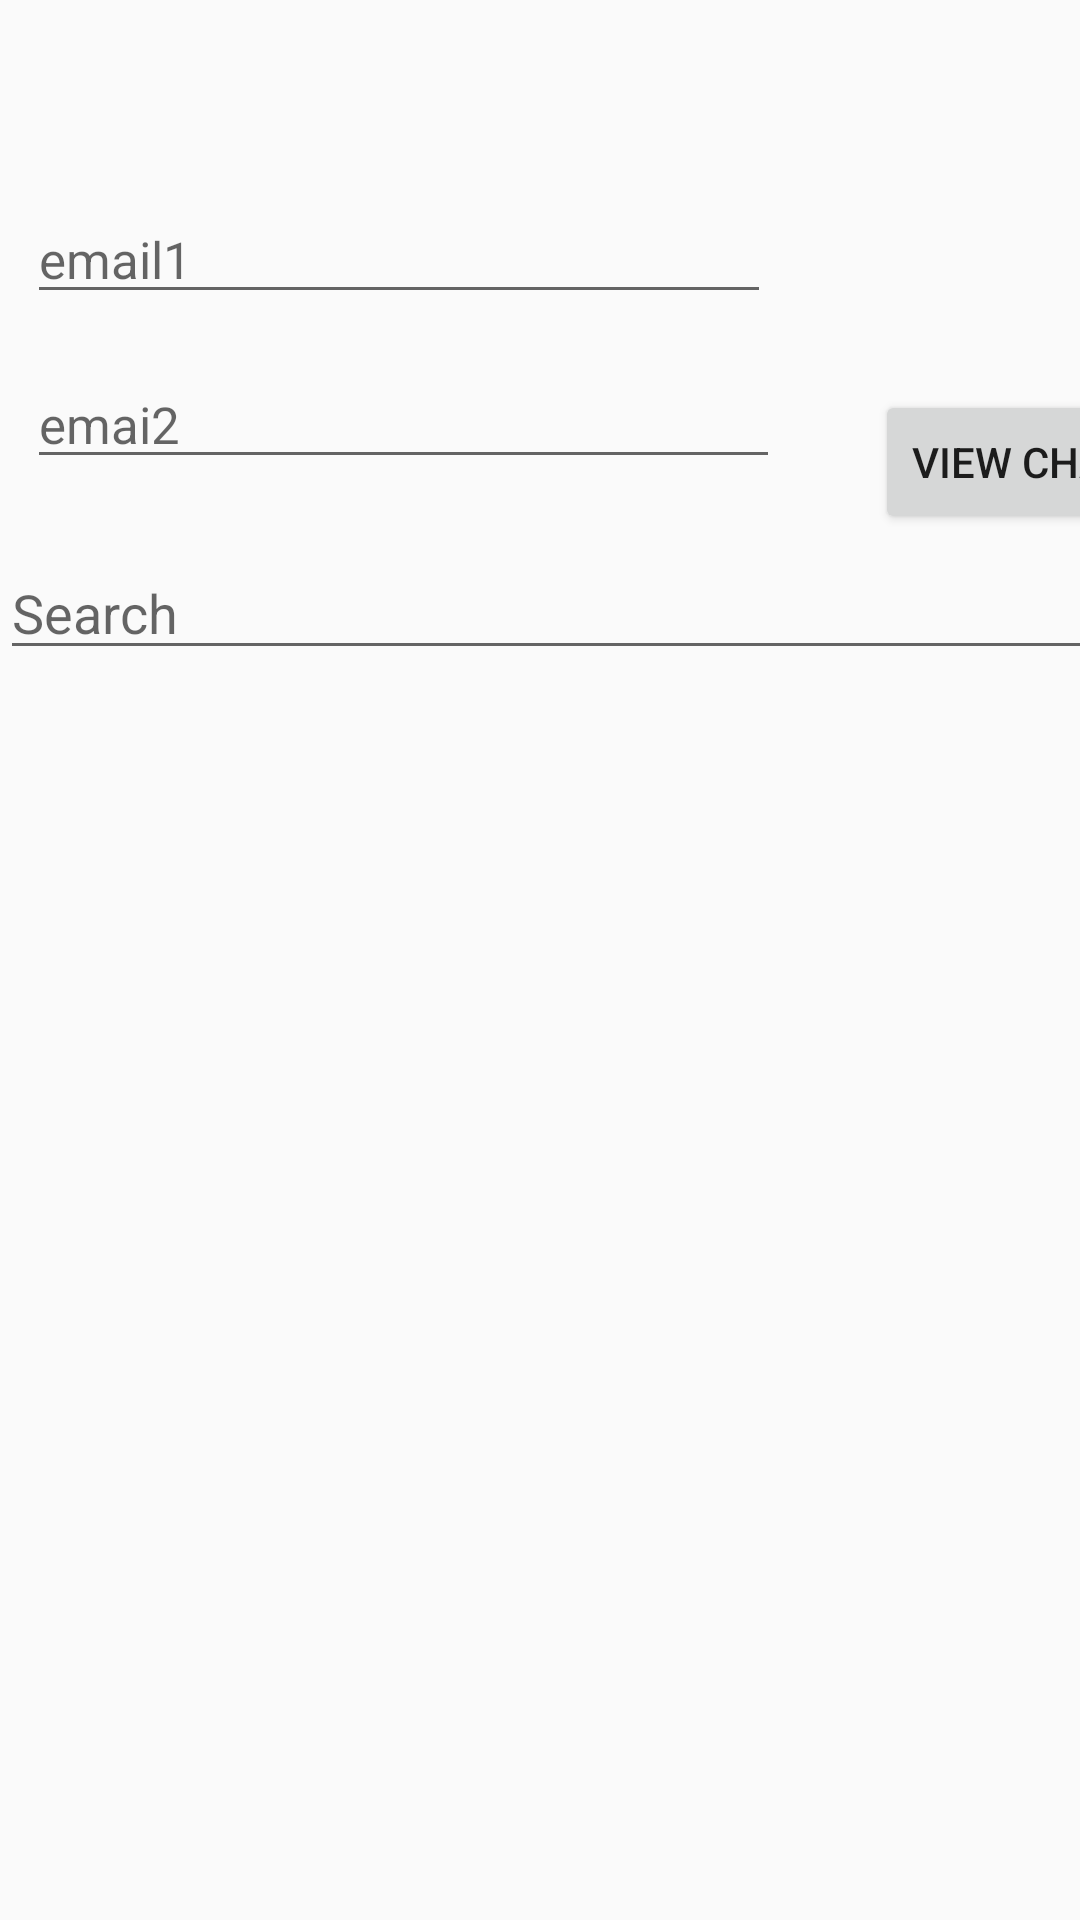

Layout XML and referenced resources for this Android screen:
<!-- AndroidManifest.xml: application theme AppTheme -->
<!-- res/layout/activity_2_select_chats.xml -->
<?xml version="1.0" encoding="utf-8"?>
<androidx.constraintlayout.widget.ConstraintLayout
    xmlns:android="http://schemas.android.com/apk/res/android"
    xmlns:app="http://schemas.android.com/apk/res-auto"
    xmlns:tools="http://schemas.android.com/tools"
    android:layout_width="match_parent"
    android:layout_height="match_parent">

    <RelativeLayout
        android:layout_width="417dp"
        android:layout_height="711dp"
        android:layout_marginTop="10dp"
        app:layout_constraintBottom_toBottomOf="parent"
        app:layout_constraintEnd_toEndOf="parent"
        app:layout_constraintHorizontal_bias="0.0"
        app:layout_constraintStart_toStartOf="parent"
        app:layout_constraintTop_toTopOf="parent"
        app:layout_constraintVertical_bias="0.0">


        
        
        
        
        
        
        
        
        
        
        
        

        
        
        
        
        
        
        
        
        
        
        
        


        <EditText
            android:id="@+id/email1"
            android:layout_width="248dp"
            android:layout_height="wrap_content"
            android:layout_alignParentStart="true"
            android:layout_alignParentTop="true"
            android:layout_marginStart="9dp"
            android:layout_marginTop="55dp"
            android:hint="email1"
            android:inputType="textEmailAddress"
            android:textSize="17sp" />

        <EditText
            android:id="@+id/email2"
            android:layout_width="251dp"
            android:layout_height="wrap_content"
            android:layout_alignParentStart="true"
            android:layout_alignParentTop="true"
            android:layout_marginStart="9dp"
            android:layout_marginTop="110dp"
            android:hint="emai2 "
            android:inputType="textEmailAddress"
            android:textSize="17sp" />

        <androidx.recyclerview.widget.RecyclerView
            android:id="@+id/recycler_view"
            android:layout_width="411dp"
            android:layout_height="413dp"
            android:layout_alignParentBottom="true"
            android:layout_marginStart="1dp"
            android:layout_marginTop="1dp"
            android:layout_marginEnd="1dp"
            android:layout_marginBottom="90dp"
            android:nestedScrollingEnabled="false"
            android:overScrollMode="always"
            android:persistentDrawingCache="scrolling"
            android:scrollIndicators="right"
            android:scrollbarStyle="insideOverlay"
            android:scrollbars="vertical"
            app:fastScrollVerticalThumbDrawable="@android:color/transparent" />

        <EditText
            android:id="@+id/search_users"
            android:layout_width="match_parent"
            android:layout_height="wrap_content"
            android:layout_alignParentTop="true"
            android:layout_marginTop="172dp"
            android:hint="@android:string/search_go" />

        <Button
            android:id="@+id/view_chats_button"
            android:layout_width="wrap_content"
            android:layout_height="wrap_content"
            android:layout_alignParentTop="true"
            android:layout_alignParentEnd="true"
            android:layout_marginTop="120dp"
            android:layout_marginEnd="20dp"
            android:text="View Chats"
            app:layout_constraintEnd_toEndOf="parent"
            app:layout_constraintStart_toStartOf="parent" />


    </RelativeLayout>
</androidx.constraintlayout.widget.ConstraintLayout>
<!-- resources referenced by this layout -->
<resources>
  <style name="AppTheme" parent="Theme.AppCompat.Light.DarkActionBar">
          
          <item name="colorPrimary">@color/colorPrimary</item>
          <item name="colorPrimaryDark">@color/colorPrimaryDark</item>
          <item name="colorAccent">@color/colorAccent</item>
      </style>
  <!-- not gathered from this repository: default colours our renderer supplied (Android Studio template values) -->
  <color name="colorPrimary">#FF6200EE</color>
  <color name="colorPrimaryDark">#FF3700B3</color>
  <color name="colorAccent">#FF03DAC5</color>
</resources>
